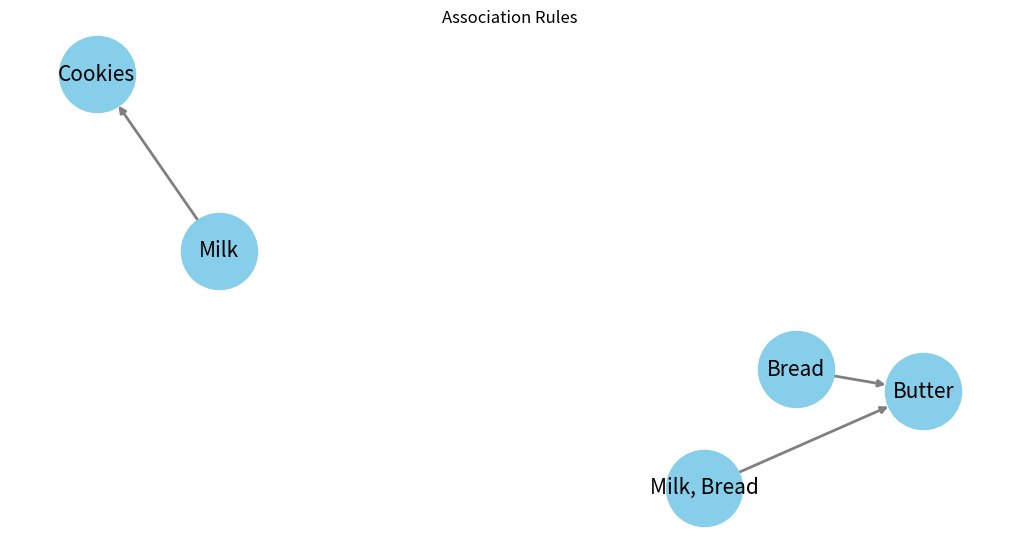

Source code (Python):
import matplotlib.pyplot as plt
import networkx as nx

# Sample rules represented as a list of (antecedent, consequent) pairs.
rules = [
    (frozenset(["Bread"]), frozenset(["Butter"])),
    (frozenset(["Milk"]), frozenset(["Cookies"])),
    (frozenset(["Bread", "Milk"]), frozenset(["Butter"]))
]

# Create a new directed graph
G = nx.DiGraph()

# Add nodes and edges for each rule
for rule in rules:
    antecedent = ', '.join(list(rule[0]))
    consequent = ', '.join(list(rule[1]))
    G.add_edge(antecedent, consequent)

# Draw the graph
pos = nx.spring_layout(G)
plt.figure(figsize=(10, 5))

nx.draw(G, pos, with_labels=True, node_size=3000, node_color='skyblue', font_size=15, width=2, edge_color='gray')

plt.title("Association Rules")
plt.show()
